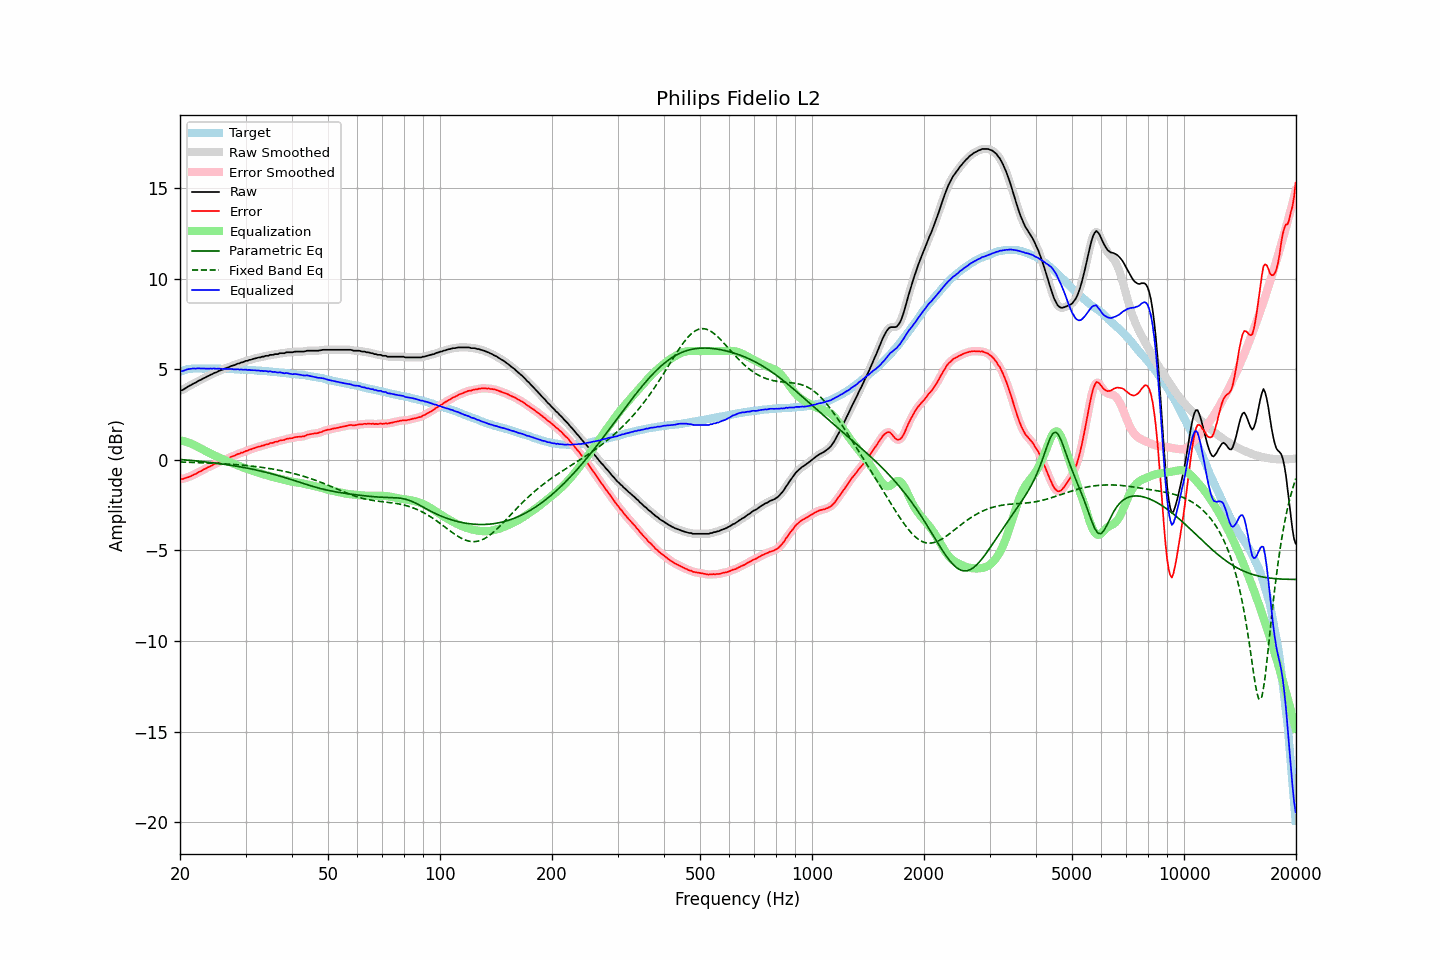

The table this chart was drawn from, first rows:
frequency, raw, error, smoothed, error_smoothed, equalization, parametric_eq, fixed_band_eq, equalized_raw, equalized_smoothed, target
20.00, 3.82, -1.05, 3.81, -1.06, 1.07, 0.02, -0.12, 4.89, 4.88, 4.87
20.20, 3.83, -1.07, 3.84, -1.05, 1.05, 0.01, -0.12, 4.88, 4.90, 4.90
20.40, 3.87, -1.06, 3.88, -1.04, 1.03, 0.00, -0.13, 4.90, 4.92, 4.93
20.61, 3.93, -1.02, 3.93, -1.02, 1.01, -0.00, -0.13, 4.94, 4.94, 4.94
20.81, 3.99, -0.98, 3.99, -0.99, 0.99, -0.01, -0.13, 4.98, 4.97, 4.97
21.02, 4.04, -0.96, 4.04, -0.96, 0.96, -0.02, -0.14, 5.00, 5.00, 5.00
21.23, 4.09, -0.92, 4.09, -0.93, 0.93, -0.03, -0.14, 5.01, 5.01, 5.01
21.44, 4.13, -0.89, 4.14, -0.89, 0.89, -0.04, -0.14, 5.02, 5.03, 5.02
21.66, 4.19, -0.84, 4.18, -0.85, 0.85, -0.04, -0.14, 5.04, 5.03, 5.03
21.87, 4.23, -0.80, 4.23, -0.81, 0.81, -0.05, -0.15, 5.04, 5.03, 5.03
22.09, 4.27, -0.77, 4.28, -0.76, 0.76, -0.06, -0.15, 5.03, 5.04, 5.04
22.31, 4.33, -0.71, 4.32, -0.72, 0.71, -0.07, -0.15, 5.04, 5.04, 5.04
22.54, 4.38, -0.66, 4.37, -0.67, 0.67, -0.08, -0.16, 5.05, 5.04, 5.04
22.76, 4.41, -0.63, 4.42, -0.62, 0.62, -0.09, -0.16, 5.03, 5.04, 5.04
22.99, 4.47, -0.56, 4.46, -0.57, 0.57, -0.10, -0.16, 5.04, 5.04, 5.03
23.22, 4.51, -0.52, 4.51, -0.52, 0.53, -0.11, -0.17, 5.03, 5.03, 5.03
23.45, 4.55, -0.48, 4.55, -0.47, 0.48, -0.12, -0.17, 5.03, 5.03, 5.03
23.69, 4.60, -0.43, 4.60, -0.43, 0.43, -0.13, -0.18, 5.03, 5.03, 5.03
23.92, 4.64, -0.39, 4.64, -0.39, 0.39, -0.14, -0.18, 5.03, 5.03, 5.03
24.16, 4.69, -0.35, 4.69, -0.35, 0.35, -0.15, -0.18, 5.04, 5.03, 5.04
24.40, 4.72, -0.32, 4.73, -0.30, 0.30, -0.16, -0.19, 5.02, 5.03, 5.04
24.65, 4.78, -0.25, 4.77, -0.26, 0.26, -0.17, -0.19, 5.04, 5.03, 5.03
24.89, 4.81, -0.22, 4.81, -0.22, 0.22, -0.18, -0.20, 5.03, 5.03, 5.03
25.14, 4.84, -0.19, 4.85, -0.17, 0.18, -0.19, -0.20, 5.02, 5.03, 5.03
25.39, 4.90, -0.13, 4.89, -0.14, 0.14, -0.21, -0.21, 5.04, 5.02, 5.03
25.65, 4.93, -0.10, 4.93, -0.10, 0.09, -0.22, -0.21, 5.02, 5.02, 5.02
25.91, 4.96, -0.06, 4.96, -0.05, 0.06, -0.23, -0.21, 5.01, 5.02, 5.01
26.16, 4.99, -0.02, 5.00, -0.02, 0.02, -0.24, -0.22, 5.01, 5.01, 5.01
26.43, 5.04, 0.03, 5.03, 0.02, -0.02, -0.26, -0.23, 5.02, 5.01, 5.01
26.69, 5.07, 0.06, 5.07, 0.06, -0.06, -0.27, -0.23, 5.01, 5.01, 5.01
26.96, 5.10, 0.09, 5.11, 0.09, -0.09, -0.28, -0.24, 5.01, 5.01, 5.01
27.23, 5.14, 0.13, 5.14, 0.13, -0.13, -0.30, -0.24, 5.01, 5.01, 5.01
27.50, 5.18, 0.17, 5.17, 0.16, -0.17, -0.31, -0.25, 5.01, 5.00, 5.01
27.77, 5.20, 0.20, 5.20, 0.20, -0.20, -0.32, -0.25, 5.00, 5.00, 5.00
28.05, 5.23, 0.23, 5.24, 0.24, -0.24, -0.34, -0.26, 4.99, 5.00, 5.00
28.33, 5.27, 0.28, 5.27, 0.28, -0.28, -0.35, -0.27, 4.99, 4.99, 4.99
28.62, 5.31, 0.32, 5.30, 0.32, -0.31, -0.37, -0.28, 5.00, 4.99, 4.99
28.90, 5.32, 0.34, 5.33, 0.35, -0.35, -0.38, -0.28, 4.97, 4.98, 4.98
29.19, 5.37, 0.40, 5.36, 0.38, -0.38, -0.40, -0.29, 4.99, 4.98, 4.97
29.48, 5.38, 0.40, 5.39, 0.41, -0.41, -0.42, -0.30, 4.96, 4.97, 4.98
29.78, 5.42, 0.45, 5.42, 0.45, -0.45, -0.43, -0.31, 4.97, 4.97, 4.97
30.08, 5.46, 0.49, 5.45, 0.48, -0.48, -0.45, -0.31, 4.98, 4.97, 4.97
30.38, 5.46, 0.50, 5.48, 0.51, -0.51, -0.47, -0.32, 4.95, 4.96, 4.96
30.68, 5.51, 0.55, 5.50, 0.54, -0.54, -0.48, -0.33, 4.97, 4.95, 4.96
30.99, 5.52, 0.57, 5.52, 0.57, -0.58, -0.50, -0.34, 4.94, 4.95, 4.95
31.30, 5.55, 0.60, 5.55, 0.61, -0.61, -0.52, -0.35, 4.94, 4.95, 4.94
31.61, 5.58, 0.64, 5.57, 0.64, -0.64, -0.54, -0.36, 4.94, 4.94, 4.94
31.93, 5.60, 0.67, 5.60, 0.67, -0.67, -0.56, -0.37, 4.93, 4.94, 4.93
32.24, 5.62, 0.70, 5.62, 0.70, -0.69, -0.58, -0.38, 4.93, 4.93, 4.92
32.57, 5.65, 0.73, 5.64, 0.72, -0.72, -0.60, -0.40, 4.93, 4.92, 4.92
32.89, 5.65, 0.73, 5.66, 0.75, -0.75, -0.62, -0.41, 4.90, 4.91, 4.92
33.22, 5.69, 0.78, 5.68, 0.77, -0.77, -0.64, -0.42, 4.91, 4.91, 4.90
33.55, 5.69, 0.79, 5.70, 0.80, -0.80, -0.66, -0.43, 4.89, 4.90, 4.90
33.89, 5.73, 0.84, 5.72, 0.82, -0.83, -0.68, -0.45, 4.90, 4.89, 4.89
34.23, 5.74, 0.85, 5.74, 0.85, -0.85, -0.70, -0.46, 4.89, 4.88, 4.89
34.57, 5.74, 0.86, 5.76, 0.88, -0.88, -0.72, -0.47, 4.86, 4.88, 4.88
34.92, 5.79, 0.92, 5.77, 0.90, -0.90, -0.75, -0.49, 4.89, 4.87, 4.87
35.27, 5.79, 0.93, 5.79, 0.93, -0.93, -0.77, -0.50, 4.86, 4.86, 4.86
35.62, 5.79, 0.94, 5.81, 0.96, -0.95, -0.79, -0.52, 4.84, 4.85, 4.85
35.97, 5.83, 0.99, 5.81, 0.97, -0.98, -0.82, -0.53, 4.85, 4.84, 4.84
... 635 more rows
